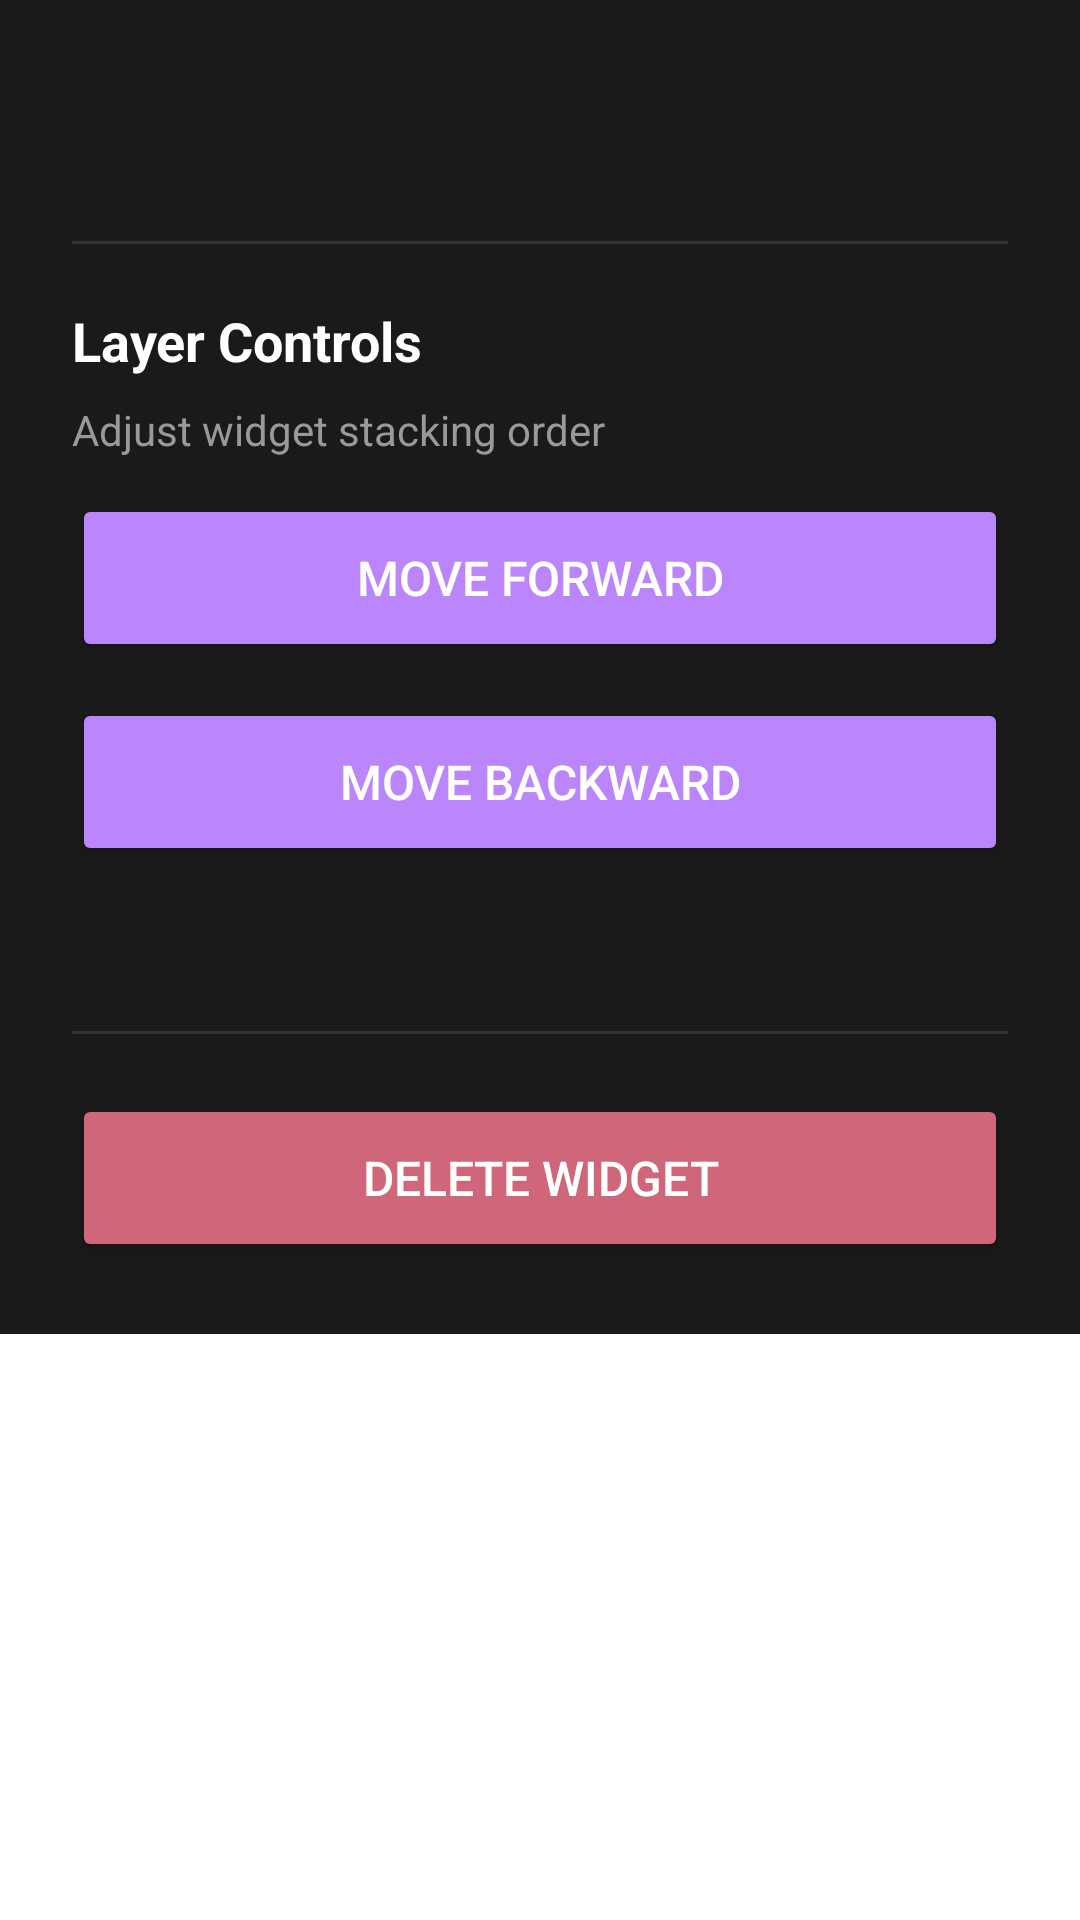

Write the Android layout XML for this screen, with the resource values it uses.
<!-- AndroidManifest.xml: application theme AppTheme -->
<!-- res/layout/dialog_widget_settings.xml -->
<?xml version="1.0" encoding="utf-8"?>
<ScrollView xmlns:android="http://schemas.android.com/apk/res/android"
    xmlns:app="http://schemas.android.com/apk/res-auto"
    android:layout_width="match_parent"
    android:layout_height="wrap_content"
    android:maxHeight="600dp">

    <LinearLayout
        android:layout_width="match_parent"
        android:layout_height="wrap_content"
        android:orientation="vertical"
        android:padding="24dp"
        android:background="#1A1A1A">

        
        <TextView
            android:id="@+id/dialogWidgetName"
            android:layout_width="match_parent"
            android:layout_height="wrap_content"
            android:textColor="#FFFFFF"
            android:textSize="24sp"
            android:textStyle="bold"
            android:layout_marginBottom="24dp" />

        
        <View
            android:layout_width="match_parent"
            android:layout_height="1dp"
            android:background="#333333"
            android:layout_marginBottom="20dp" />

        
        <TextView
            android:layout_width="match_parent"
            android:layout_height="wrap_content"
            android:text="Layer Controls"
            android:textColor="#FFFFFF"
            android:textSize="18sp"
            android:textStyle="bold"
            android:layout_marginBottom="8dp" />

        <TextView
            android:layout_width="match_parent"
            android:layout_height="wrap_content"
            android:text="Adjust widget stacking order"
            android:textColor="#999999"
            android:textSize="14sp"
            android:layout_marginBottom="12dp" />

        
        <Button
            android:id="@+id/btnMoveForward"
            android:layout_width="match_parent"
            android:layout_height="56dp"
            android:text="Move Forward"
            android:textColor="#FFFFFF"
            android:textSize="16sp"
            android:backgroundTint="#BB86FC"
            android:layout_marginBottom="12dp" />

        
        <Button
            android:id="@+id/btnMoveBackward"
            android:layout_width="match_parent"
            android:layout_height="56dp"
            android:text="Move Backward"
            android:textColor="#FFFFFF"
            android:textSize="16sp"
            android:backgroundTint="#BB86FC"
            android:layout_marginBottom="12dp" />

        
        <TextView
            android:id="@+id/dialogWidgetZIndex"
            android:layout_width="match_parent"
            android:layout_height="wrap_content"
            android:textColor="#999999"
            android:textSize="14sp"
            android:gravity="center"
            android:layout_marginBottom="24dp" />

        
        <View
            android:id="@+id/scaleTypeDivider"
            android:layout_width="match_parent"
            android:layout_height="1dp"
            android:background="#333333"
            android:layout_marginBottom="20dp"
            android:visibility="gone" />

        
        <LinearLayout
            android:id="@+id/scaleTypeControlSection"
            android:layout_width="match_parent"
            android:layout_height="wrap_content"
            android:orientation="vertical"
            android:visibility="gone">

            <TextView
                android:layout_width="match_parent"
                android:layout_height="wrap_content"
                android:text="Image Scaling"
                android:textColor="#FFFFFF"
                android:textSize="18sp"
                android:textStyle="bold"
                android:layout_marginBottom="8dp" />

            <TextView
                android:layout_width="match_parent"
                android:layout_height="wrap_content"
                android:text="Choose how images fill the widget container"
                android:textColor="#999999"
                android:textSize="14sp"
                android:layout_marginBottom="12dp" />

            
            <Button
                android:id="@+id/btnScaleFit"
                android:layout_width="match_parent"
                android:layout_height="56dp"
                android:text="Fit to Container (No Cropping)"
                android:textColor="#FFFFFF"
                android:textSize="16sp"
                android:backgroundTint="#03DAC6"
                android:layout_marginBottom="12dp" />

            
            <Button
                android:id="@+id/btnScaleCrop"
                android:layout_width="match_parent"
                android:layout_height="56dp"
                android:text="Fill Container (With Cropping)"
                android:textColor="#FFFFFF"
                android:textSize="16sp"
                android:backgroundTint="#BB86FC"
                android:layout_marginBottom="24dp" />

        </LinearLayout>

        
        <LinearLayout
            android:id="@+id/opacityControlSection"
            android:layout_width="match_parent"
            android:layout_height="wrap_content"
            android:orientation="vertical"
            android:visibility="gone">

            
            <View
                android:layout_width="match_parent"
                android:layout_height="1dp"
                android:background="#333333"
                android:layout_marginBottom="20dp" />

            
            <TextView
                android:layout_width="match_parent"
                android:layout_height="wrap_content"
                android:text="Background Opacity"
                android:textColor="#FFFFFF"
                android:textSize="18sp"
                android:textStyle="bold"
                android:layout_marginBottom="8dp" />

            <TextView
                android:layout_width="match_parent"
                android:layout_height="wrap_content"
                android:text="Adjust text background transparency"
                android:textColor="#999999"
                android:textSize="14sp"
                android:layout_marginBottom="12dp" />

            
            <LinearLayout
                android:layout_width="match_parent"
                android:layout_height="wrap_content"
                android:orientation="horizontal"
                android:gravity="center_vertical"
                android:layout_marginBottom="24dp">

                <SeekBar
                    android:id="@+id/opacitySeekBar"
                    style="@style/Widget.AppCompat.SeekBar"
                    android:layout_width="0dp"
                    android:layout_height="wrap_content"
                    android:layout_weight="1"
                    android:max="20"
                    android:progress="4"
                    android:thumbTint="#03DAC6"
                    android:progressDrawable="@drawable/slider_progress_teal"
                    android:thumb="@drawable/slider_thumb"
                    android:splitTrack="false"
                    android:thumbOffset="0dp"
                    android:minHeight="32dp"
                    android:paddingTop="8dp"
                    android:paddingBottom="8dp" />

                <TextView
                    android:id="@+id/opacityText"
                    android:layout_width="wrap_content"
                    android:layout_height="wrap_content"
                    android:text="20%"
                    android:textColor="#FFFFFF"
                    android:textSize="16sp"
                    android:layout_marginStart="16dp"
                    android:minWidth="50dp"
                    android:gravity="end" />

            </LinearLayout>

        </LinearLayout>

        
        <View
            android:layout_width="match_parent"
            android:layout_height="1dp"
            android:background="#333333"
            android:layout_marginBottom="20dp" />

        
        <Button
            android:id="@+id/btnDeleteWidget"
            android:layout_width="match_parent"
            android:layout_height="56dp"
            android:text="Delete Widget"
            android:textColor="#FFFFFF"
            android:textSize="16sp"
            android:backgroundTint="#CF6679" />

    </LinearLayout>

</ScrollView>
<!-- resources referenced by this layout -->
<resources>
  <!-- drawable slider_progress_teal (drawable) -->
  <?xml version="1.0" encoding="utf-8"?>
  <layer-list xmlns:android="http://schemas.android.com/apk/res/android">
      
      <item android:id="@android:id/background"
          android:gravity="center_vertical"
          android:height="14dp">
          <shape android:shape="rectangle">
              <corners android:radius="7dp" />
              <solid android:color="#333333" />
          </shape>
      </item>
      
      
      <item android:id="@android:id/progress"
          android:gravity="center_vertical"
          android:height="14dp">
          <clip>
              <shape android:shape="rectangle">
                  <corners android:radius="7dp" />
                  <solid android:color="#03DAC6" />
              </shape>
          </clip>
      </item>
  </layer-list>
  <!-- drawable slider_thumb (drawable) -->
  <?xml version="1.0" encoding="utf-8"?>
  <shape xmlns:android="http://schemas.android.com/apk/res/android"
      android:shape="oval">
      <size
          android:width="28dp"
          android:height="28dp" />
      <solid android:color="#FFFFFF" />
  </shape>
  <style name="AppTheme" parent="Theme.MaterialComponents.DayNight.NoActionBar">
          <item name="android:windowFullscreen">true</item>
      </style>
</resources>
